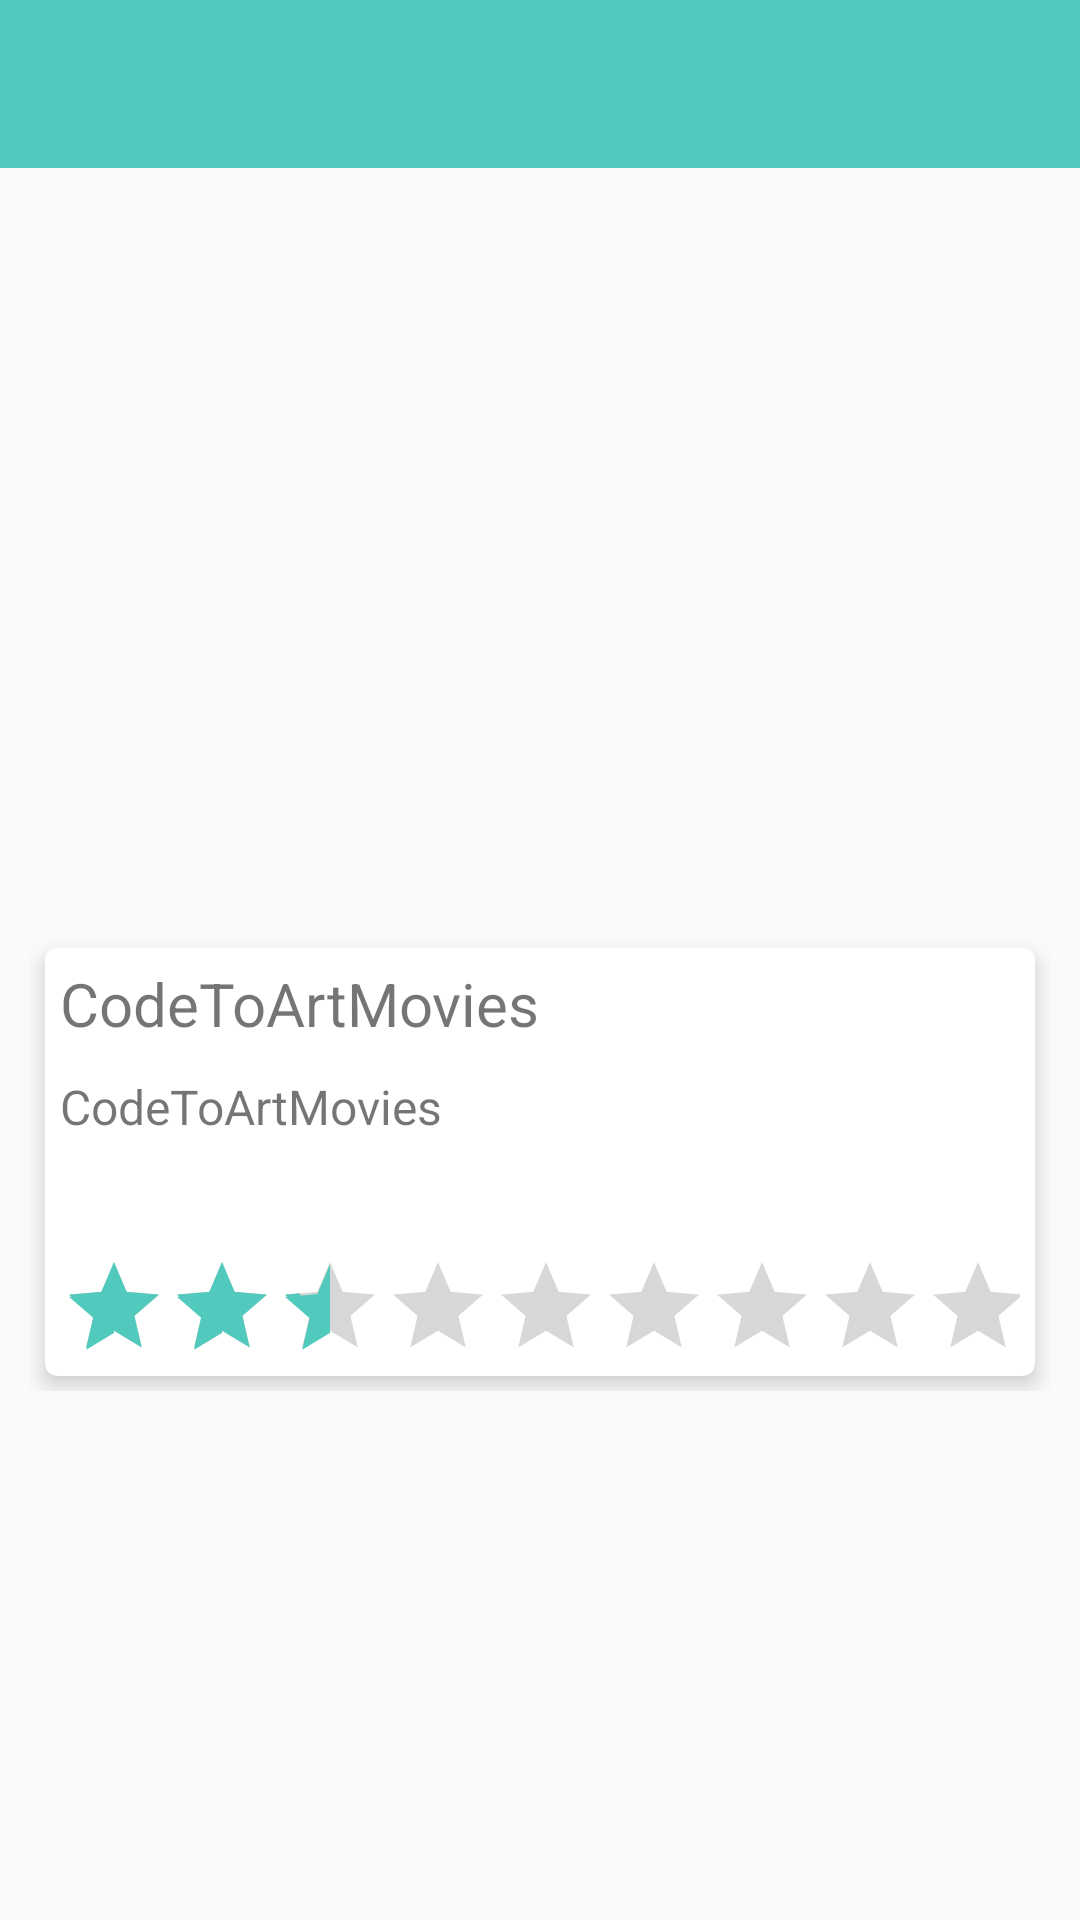

The Android layout XML behind this screen, and the referenced resources:
<!-- AndroidManifest.xml: application theme AppTheme -->
<!-- res/layout/activity_movie_details.xml -->
<?xml version="1.0" encoding="utf-8"?>
<RelativeLayout xmlns:android="http://schemas.android.com/apk/res/android"
    xmlns:app="http://schemas.android.com/apk/res-auto"
    xmlns:card_view="http://schemas.android.com/tools"
    xmlns:tools="http://schemas.android.com/tools"
    android:id="@+id/rlMovieDetailMain"
    android:layout_width="match_parent"
    android:layout_height="match_parent"
    android:fitsSystemWindows="true">

    <include
        android:id="@+id/clean_toolbar"
        layout="@layout/activity_clean_toolbar" />

    <ScrollView
        android:id="@+id/scrollMovieDetails"
        android:layout_width="match_parent"
        android:layout_height="match_parent"
        android:layout_below="@+id/clean_toolbar">

        <RelativeLayout
            android:layout_width="match_parent"
            android:layout_height="wrap_content"
            android:layout_margin="10dp">

            <android.support.v4.view.ViewPager
                android:id="@+id/pagerImages"
                android:layout_width="match_parent"
                android:layout_height="200dp"
                android:fitsSystemWindows="true"
                tools:listitem="@layout/pager_item" />

            <RelativeLayout
                android:id="@+id/viewPagerIndicator"
                android:layout_width="match_parent"
                android:layout_height="40dp"
                android:layout_below="@+id/pagerImages"
                android:layout_marginTop="5dp"
                android:gravity="center">

                <LinearLayout
                    android:id="@+id/viewPagerCountDots"
                    android:layout_width="wrap_content"
                    android:layout_height="match_parent"
                    android:layout_centerHorizontal="true"
                    android:gravity="center"
                    android:orientation="horizontal" />

            </RelativeLayout>

            <android.support.v7.widget.CardView
                android:layout_width="match_parent"
                android:layout_height="wrap_content"
                android:layout_below="@+id/viewPagerIndicator"
                android:layout_gravity="center"
                android:layout_margin="5dp"
                android:padding="10dp"
                app:cardCornerRadius="4dp"
                app:cardElevation="4dp"
                card_view:cardBackgroundColor="#ffffff"
                card_view:cardPreventCornerOverlap="false">

                <RelativeLayout
                    android:id="@+id/rlMovieCard"
                    android:layout_width="match_parent"
                    android:layout_height="match_parent"
                    android:layout_margin="5dp">

                    <TextView
                        android:id="@+id/txtMovieName"
                        android:layout_width="match_parent"
                        android:layout_height="wrap_content"
                        android:text="@string/app_name"
                        android:textSize="20sp" />

                    <TextView
                        android:id="@+id/txtMovieOverView"
                        android:layout_width="match_parent"
                        android:layout_height="wrap_content"
                        android:layout_below="@+id/txtMovieName"
                        android:layout_marginTop="10dp"
                        android:minLines="3"
                        android:text="@string/app_name"
                        android:textSize="16sp" />

                    <RatingBar
                        android:id="@+id/ratingMovie"
                        style="?android:attr/ratingBarStyleIndicator"
                        android:layout_width="wrap_content"
                        android:layout_height="wrap_content"
                        android:layout_below="@+id/txtMovieOverView"
                        android:isIndicator="true"
                        android:numStars="10"
                        android:rating="2.5" />
                </RelativeLayout>
            </android.support.v7.widget.CardView>
        </RelativeLayout>
    </ScrollView>

    <include layout="@layout/refresh_layout" />
</RelativeLayout>
<!-- res/layout/activity_clean_toolbar.xml (included above) -->
<?xml version="1.0" encoding="utf-8"?>
<android.support.v7.widget.Toolbar
    xmlns:android="http://schemas.android.com/apk/res/android"
    xmlns:app="http://schemas.android.com/apk/res-auto"
    android:id="@+id/clean_toolbar_layout"
    android:layout_width="match_parent"
    android:layout_height="?attr/actionBarSize"
    android:background="@color/colorPrimary"
    android:theme="@style/ThemeOverlay.AppCompat.Dark"
    android:popupTheme="@style/ThemeOverlay.AppCompat.Light"
    app:layout_scrollFlags="scroll|enterAlways" >

</android.support.v7.widget.Toolbar>
<!-- res/layout/pager_item.xml (included above) -->
<?xml version="1.0" encoding="utf-8"?>
<LinearLayout xmlns:android="http://schemas.android.com/apk/res/android"
    xmlns:tools="http://schemas.android.com/tools"
    android:layout_width="match_parent"
    android:layout_height="match_parent"
    android:fitsSystemWindows="true"
    android:orientation="vertical">

    <ImageView
        android:id="@+id/imgMovie"
        android:layout_width="match_parent"
        android:layout_height="match_parent"
        tools:src="@drawable/ic_placeholder" />

</LinearLayout>
<!-- res/layout/refresh_layout.xml (included above) -->
<?xml version="1.0" encoding="utf-8"?>
<RelativeLayout xmlns:android="http://schemas.android.com/apk/res/android"
    android:id="@+id/rlRefresh"
    android:layout_width="match_parent"
    android:layout_height="match_parent"
    android:visibility="gone">

    <ImageView
        android:id="@+id/ivRefresh"
        android:layout_width="50dp"
        android:layout_height="50dp"
        android:layout_centerInParent="true"
        android:background="@drawable/ic_refresh"
        android:padding="40dp" />

    <TextView
        android:id="@+id/txtNoData"
        android:layout_width="wrap_content"
        android:layout_height="wrap_content"
        android:layout_below="@+id/ivRefresh"
        android:layout_centerHorizontal="true"
        android:layout_marginTop="10dp"
        android:gravity="center"
        android:text="@string/no_data"
        android:textSize="18sp"
        android:textStyle="bold" />
</RelativeLayout>
<!-- resources referenced by this layout -->
<resources>
  <color name="colorPrimary">#51C9BC</color>
  <!-- drawable ic_placeholder: png bitmap (drawable, 6045 bytes) -->
  <!-- drawable ic_refresh: png bitmap (drawable, 1295 bytes) -->
  <string name="app_name">CodeToArtMovies</string>
  <style name="AppTheme" parent="Theme.AppCompat.Light.NoActionBar">
          
          <item name="colorPrimary">@color/colorPrimary</item>
          <item name="colorPrimaryDark">@color/colorPrimaryDark</item>
          <item name="colorAccent">@color/colorAccent</item>
          <item name="android:windowNoTitle">true</item>
          <item name="android:windowFullscreen">false</item>
          <item name="android:windowDisablePreview">true</item>
          <item name="android:alertDialogTheme">@style/Theme.AppCompat.Light.Dialog.Alert</item>
  
      </style>
  <color name="colorPrimaryDark">#91C9BC</color>
  <color name="colorAccent">#51C9BC</color>
</resources>
